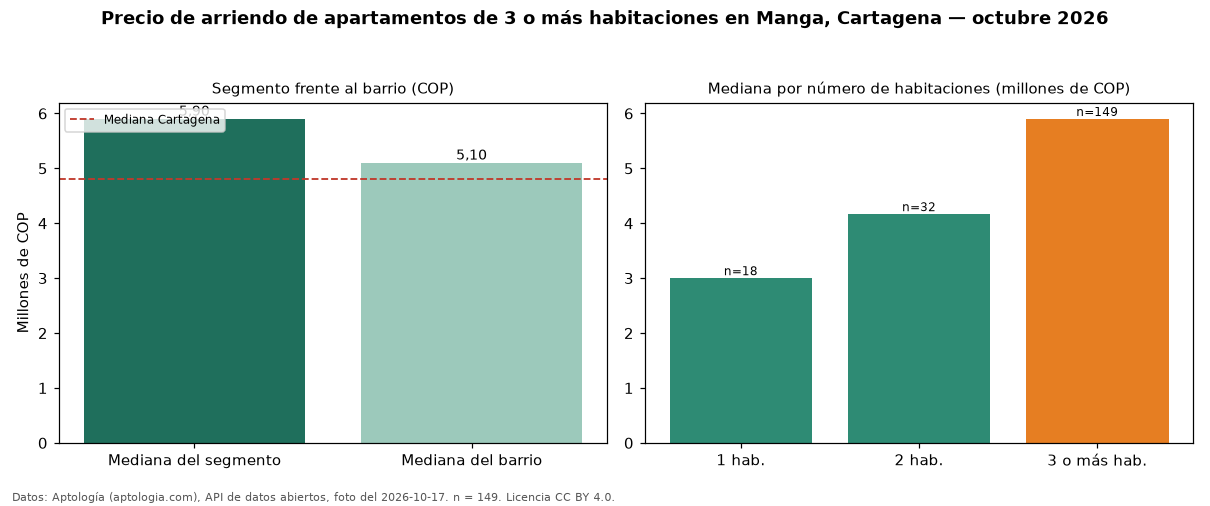

The table this chart was drawn from, first rows:
seccion, metrica, valor_cop, n
precio, mediana, 5900000, 149
habitaciones, 1, 3000000, 18
habitaciones, 2, 4166500, 32
habitaciones, 3+, 5900000, 149
barrio, mediana_barrio_todos_los_tamanos, 5100000, 199
ciudad, mediana_ciudad, 4800000, 
fuente, fecha_foto, 2026-10-17, 
fuente, atribucion, https://www.aptologia.com/arriendo/carta…, 
